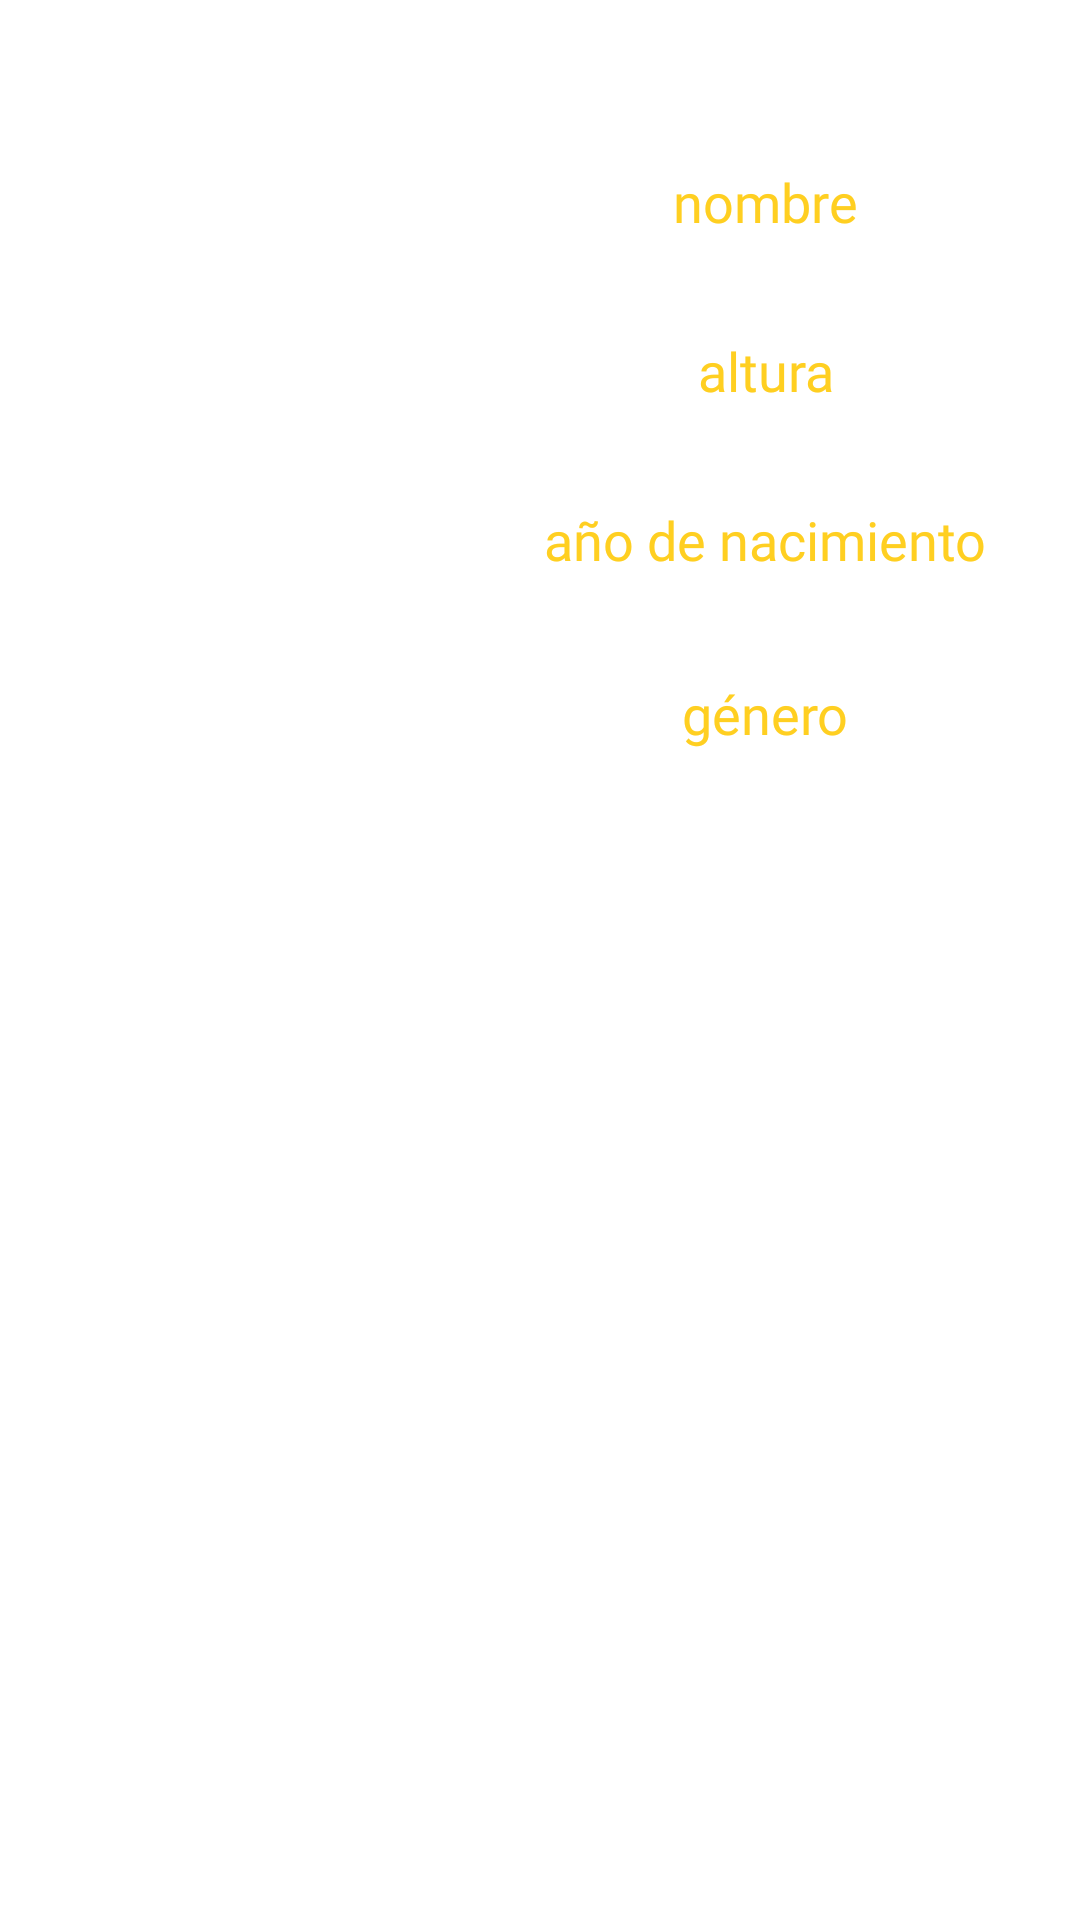

The Android layout XML behind this screen, and the referenced resources:
<!-- AndroidManifest.xml: application theme Theme.Ejercicio2_starwarsapi -->
<!-- res/layout/activity_list_character.xml -->
<?xml version="1.0" encoding="utf-8"?>
<androidx.constraintlayout.widget.ConstraintLayout xmlns:android="http://schemas.android.com/apk/res/android"
    xmlns:app="http://schemas.android.com/apk/res-auto"
    xmlns:tools="http://schemas.android.com/tools"
    android:layout_width="match_parent"
    android:layout_height="match_parent"
    tools:context=".ListCharacter">

    <TextView
        android:id="@+id/tv_nameCharacter"
        android:layout_width="0dp"
        android:layout_height="wrap_content"
        android:fontFamily="@font/starjedi"
        android:gravity="center_horizontal"
        android:text="@string/nombre"
        android:textColor="@color/yellow"
        android:textSize="18sp"
        app:layout_constraintBottom_toTopOf="@+id/guideline3"
        app:layout_constraintEnd_toEndOf="parent"
        app:layout_constraintHorizontal_bias="0.0"
        app:layout_constraintStart_toStartOf="@+id/guideline5"
        app:layout_constraintTop_toTopOf="@+id/gl_element"
        app:layout_constraintVertical_bias="0.0" />

    <TextView
        android:id="@+id/tv_altura"
        android:layout_width="0dp"
        android:layout_height="wrap_content"
        android:fontFamily="@font/starjedi"
        android:gravity="center_horizontal"
        android:text="@string/altura"
        android:textColor="@color/yellow"
        android:textSize="18sp"
        app:layout_constraintBottom_toTopOf="@+id/guideline3"
        app:layout_constraintEnd_toEndOf="parent"
        app:layout_constraintHorizontal_bias="0.0"
        app:layout_constraintStart_toStartOf="@+id/guideline5"
        app:layout_constraintTop_toTopOf="@+id/gl_element"
        app:layout_constraintVertical_bias="0.33" />

    <TextView
        android:id="@+id/tv_birthyear"
        android:layout_width="0dp"
        android:layout_height="wrap_content"
        android:fontFamily="@font/starjedi"
        android:gravity="center_horizontal"
        android:text="@string/birthyear"
        android:textColor="@color/yellow"
        android:textSize="18sp"
        app:layout_constraintBottom_toTopOf="@+id/guideline3"
        app:layout_constraintEnd_toEndOf="parent"
        app:layout_constraintHorizontal_bias="0.0"
        app:layout_constraintStart_toStartOf="@+id/guideline5"
        app:layout_constraintTop_toTopOf="@+id/gl_element"
        app:layout_constraintVertical_bias="0.66" />

    <TextView
        android:id="@+id/tv_genre"
        android:layout_width="0dp"
        android:layout_height="wrap_content"
        android:fontFamily="@font/starjedi"
        android:gravity="center_horizontal"
        android:text="@string/g_nero"
        android:textColor="@color/yellow"
        android:textSize="18sp"
        app:layout_constraintBottom_toTopOf="@+id/guideline3"
        app:layout_constraintEnd_toEndOf="parent"
        app:layout_constraintHorizontal_bias="0.0"
        app:layout_constraintStart_toStartOf="@+id/guideline5"
        app:layout_constraintTop_toTopOf="@+id/gl_element"
        app:layout_constraintVertical_bias="1.0" />

    <androidx.constraintlayout.widget.Guideline
        android:id="@+id/gl_element"
        android:layout_width="wrap_content"
        android:layout_height="wrap_content"
        android:orientation="horizontal"
        app:layout_constraintGuide_begin="55dp" />

    <androidx.constraintlayout.widget.Guideline
        android:id="@+id/guideline3"
        android:layout_width="wrap_content"
        android:layout_height="wrap_content"
        android:orientation="horizontal"
        app:layout_constraintGuide_begin="250dp" />

    <androidx.constraintlayout.widget.Guideline
        android:id="@+id/guideline4"
        android:layout_width="wrap_content"
        android:layout_height="wrap_content"
        android:orientation="vertical"
        app:layout_constraintGuide_begin="10dp" />

    <androidx.constraintlayout.widget.Guideline
        android:id="@+id/guideline5"
        android:layout_width="wrap_content"
        android:layout_height="wrap_content"
        android:orientation="vertical"
        app:layout_constraintGuide_begin="150dp" />

    <ImageView
        android:id="@+id/iv_character"
        android:layout_width="0dp"
        android:layout_height="0dp"
        app:layout_constraintBottom_toTopOf="@+id/guideline3"
        app:layout_constraintEnd_toStartOf="@+id/guideline5"
        app:layout_constraintStart_toStartOf="@+id/guideline4"
        app:layout_constraintTop_toTopOf="@+id/gl_element"
        tools:ignore="ImageContrastCheck"
        tools:srcCompat="@tools:sample/avatars" />

</androidx.constraintlayout.widget.ConstraintLayout>
<!-- resources referenced by this layout -->
<resources>
  <color name="yellow">#ffcf21</color>
  <string name="altura">altura</string>
  <string name="birthyear">año de nacimiento</string>
  <string name="g_nero">género</string>
  <string name="nombre">nombre</string>
  <style name="Theme.Ejercicio2_starwarsapi" parent="Theme.MaterialComponents.DayNight.NoActionBar">
          
          <item name="colorPrimary">@color/purple_500</item>
          <item name="colorPrimaryVariant">@color/black</item>
          <item name="colorOnPrimary">@color/white</item>
          
          <item name="colorSecondary">@color/teal_200</item>
          <item name="colorSecondaryVariant">@color/teal_700</item>
          <item name="colorOnSecondary">@color/black</item>
          
          <item name="android:statusBarColor">?attr/colorPrimaryVariant</item>
          
      </style>
  <color name="purple_500">#FF6200EE</color>
  <color name="black">#FF000000</color>
  <color name="white">#FFFFFFFF</color>
  <color name="teal_200">#FF03DAC5</color>
  <color name="teal_700">#FF018786</color>
</resources>
